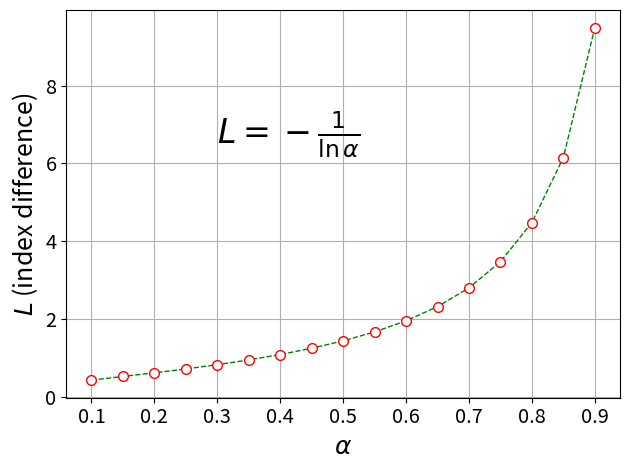

Reproduce this figure in Python. (Note: this script raises an exception after producing the figure.)
#!/usr/bin/env python3
# -*- coding: utf-8 -*-
"""
Created on Sun Mar 30 21:22:12 2025

@author: vrath
"""

import os
import sys
import numpy as np

import matplotlib.pyplot as plt

alpha = np.arange(0.1,0.95,0.05 )

L = - 1./np.log(alpha)

directory = "/home/<user>/Publish/Current/"

plt.figure()

plt.plot(alpha, L, color="green", 
         marker="o", 
         linestyle="dashed",
         linewidth=1, 
         markersize=7,
         markeredgecolor="red",
         markerfacecolor="white"
         )


plt.text(0.3, 6.5, r"$L = -\frac{1}{\ln\alpha}$", fontsize = 24)

plt.xlabel(r"$\alpha$",fontsize=18)

plt.ylabel(r"$L$ (index difference)",fontsize=18)

plt.tick_params(labelsize='x-large')

plt.grid("on")

plt.tight_layout()

plt.savefig(directory + "L_from_alpha.pdf")
plt.savefig(directory + "L_from_alpha.png")